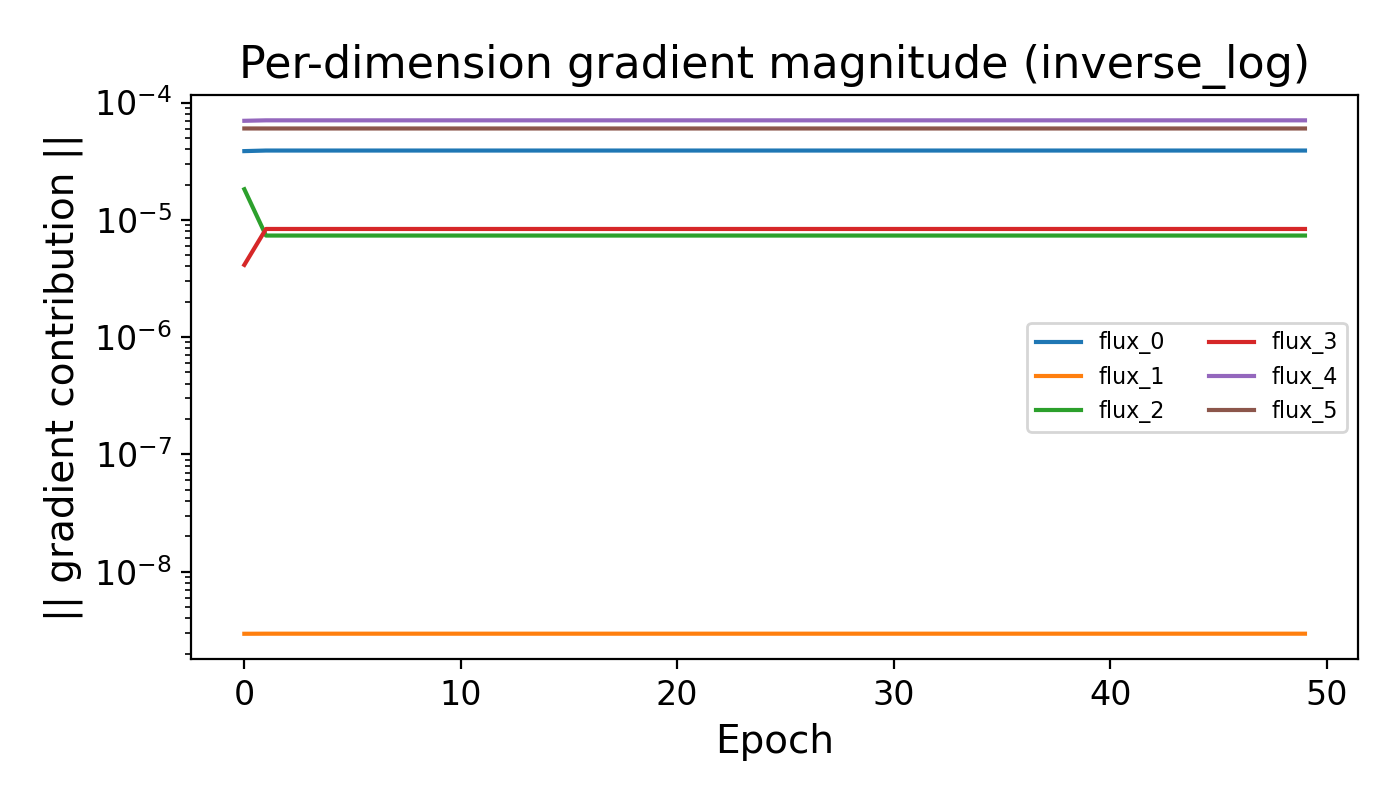

The file beside this chart, header and first rows:
Epoch, dir_0, dir_1, dir_2, dir_3, dir_4, dir_5
0, 3.853714e-05, 2.9545009e-09, 1.8228644e-05, 4.129375e-06, 6.987756e-05, 6.010428e-05
1, 3.897402e-05, 2.9589649e-09, 7.3432084e-06, 8.356669e-06, 7.051547e-05, 6.009164e-05
2, 3.897402e-05, 2.9589649e-09, 7.3432084e-06, 8.356669e-06, 7.051547e-05, 6.009164e-05
3, 3.897402e-05, 2.9589649e-09, 7.3432084e-06, 8.356669e-06, 7.051547e-05, 6.009164e-05
4, 3.897402e-05, 2.9589649e-09, 7.3432084e-06, 8.356669e-06, 7.051547e-05, 6.009164e-05
5, 3.897402e-05, 2.9589649e-09, 7.3432084e-06, 8.356669e-06, 7.051547e-05, 6.009164e-05
6, 3.897402e-05, 2.9589649e-09, 7.3432084e-06, 8.356669e-06, 7.051547e-05, 6.009164e-05
7, 3.897402e-05, 2.9589649e-09, 7.3432084e-06, 8.356669e-06, 7.051547e-05, 6.009164e-05
8, 3.897402e-05, 2.9589649e-09, 7.3432084e-06, 8.356669e-06, 7.051547e-05, 6.009164e-05
9, 3.897402e-05, 2.9589649e-09, 7.3432084e-06, 8.356669e-06, 7.051547e-05, 6.009164e-05
10, 3.897402e-05, 2.9589649e-09, 7.3432084e-06, 8.356669e-06, 7.051547e-05, 6.009164e-05
11, 3.897402e-05, 2.9589649e-09, 7.3432084e-06, 8.356669e-06, 7.051547e-05, 6.009164e-05
12, 3.897402e-05, 2.9589649e-09, 7.3432084e-06, 8.356669e-06, 7.051547e-05, 6.009164e-05
13, 3.897402e-05, 2.9589649e-09, 7.3432084e-06, 8.356669e-06, 7.051547e-05, 6.009164e-05
14, 3.897402e-05, 2.9589649e-09, 7.3432084e-06, 8.356669e-06, 7.051547e-05, 6.009164e-05
15, 3.897402e-05, 2.9589649e-09, 7.3432084e-06, 8.356669e-06, 7.051547e-05, 6.009164e-05
16, 3.897402e-05, 2.9589649e-09, 7.3432084e-06, 8.356669e-06, 7.051547e-05, 6.009164e-05
17, 3.897402e-05, 2.9589649e-09, 7.3432084e-06, 8.356669e-06, 7.051547e-05, 6.009164e-05
18, 3.897402e-05, 2.9589649e-09, 7.3432084e-06, 8.356669e-06, 7.051547e-05, 6.009164e-05
19, 3.897402e-05, 2.9589649e-09, 7.3432084e-06, 8.356669e-06, 7.051547e-05, 6.009164e-05
20, 3.897402e-05, 2.9589649e-09, 7.3432084e-06, 8.356669e-06, 7.051547e-05, 6.009164e-05
21, 3.897402e-05, 2.9589649e-09, 7.3432084e-06, 8.356669e-06, 7.051547e-05, 6.009164e-05
22, 3.897402e-05, 2.9589649e-09, 7.3432084e-06, 8.356669e-06, 7.051547e-05, 6.009164e-05
23, 3.897402e-05, 2.9589649e-09, 7.3432084e-06, 8.356669e-06, 7.051547e-05, 6.009164e-05
24, 3.897402e-05, 2.9589649e-09, 7.3432084e-06, 8.356669e-06, 7.051547e-05, 6.009164e-05
25, 3.897402e-05, 2.9589649e-09, 7.3432084e-06, 8.356669e-06, 7.051547e-05, 6.009164e-05
26, 3.897402e-05, 2.9589649e-09, 7.3432084e-06, 8.356669e-06, 7.051547e-05, 6.009164e-05
27, 3.897402e-05, 2.9589649e-09, 7.3432084e-06, 8.356669e-06, 7.051547e-05, 6.009164e-05
28, 3.897402e-05, 2.9589649e-09, 7.3432084e-06, 8.356669e-06, 7.051547e-05, 6.009164e-05
29, 3.897402e-05, 2.9589649e-09, 7.3432084e-06, 8.356669e-06, 7.051547e-05, 6.009164e-05
30, 3.897402e-05, 2.9589649e-09, 7.3432084e-06, 8.356669e-06, 7.051547e-05, 6.009164e-05
31, 3.897402e-05, 2.9589649e-09, 7.3432084e-06, 8.356669e-06, 7.051547e-05, 6.009164e-05
32, 3.897402e-05, 2.9589649e-09, 7.3432084e-06, 8.356669e-06, 7.051547e-05, 6.009164e-05
33, 3.897402e-05, 2.9589649e-09, 7.3432084e-06, 8.356669e-06, 7.051547e-05, 6.009164e-05
34, 3.897402e-05, 2.9589649e-09, 7.3432084e-06, 8.356669e-06, 7.051547e-05, 6.009164e-05
35, 3.897402e-05, 2.9589649e-09, 7.3432084e-06, 8.356669e-06, 7.051547e-05, 6.009164e-05
36, 3.897402e-05, 2.9589649e-09, 7.3432084e-06, 8.356669e-06, 7.051547e-05, 6.009164e-05
37, 3.897402e-05, 2.9589649e-09, 7.3432084e-06, 8.356669e-06, 7.051547e-05, 6.009164e-05
38, 3.897402e-05, 2.9589649e-09, 7.3432084e-06, 8.356669e-06, 7.051547e-05, 6.009164e-05
39, 3.897402e-05, 2.9589649e-09, 7.3432084e-06, 8.356669e-06, 7.051547e-05, 6.009164e-05
40, 3.897402e-05, 2.9589649e-09, 7.3432084e-06, 8.356669e-06, 7.051547e-05, 6.009164e-05
41, 3.897402e-05, 2.9589649e-09, 7.3432084e-06, 8.356669e-06, 7.051547e-05, 6.009164e-05
42, 3.897402e-05, 2.9589649e-09, 7.3432084e-06, 8.356669e-06, 7.051547e-05, 6.009164e-05
43, 3.897402e-05, 2.9589649e-09, 7.3432084e-06, 8.356669e-06, 7.051547e-05, 6.009164e-05
44, 3.897402e-05, 2.9589649e-09, 7.3432084e-06, 8.356669e-06, 7.051547e-05, 6.009164e-05
45, 3.897402e-05, 2.9589649e-09, 7.3432084e-06, 8.356669e-06, 7.051547e-05, 6.009164e-05
46, 3.897402e-05, 2.9589649e-09, 7.3432084e-06, 8.356669e-06, 7.051547e-05, 6.009164e-05
47, 3.897402e-05, 2.9589649e-09, 7.3432084e-06, 8.356669e-06, 7.051547e-05, 6.009164e-05
48, 3.897402e-05, 2.9589649e-09, 7.3432084e-06, 8.356669e-06, 7.051547e-05, 6.009164e-05
49, 3.897402e-05, 2.9589649e-09, 7.3432084e-06, 8.356669e-06, 7.051547e-05, 6.009164e-05
